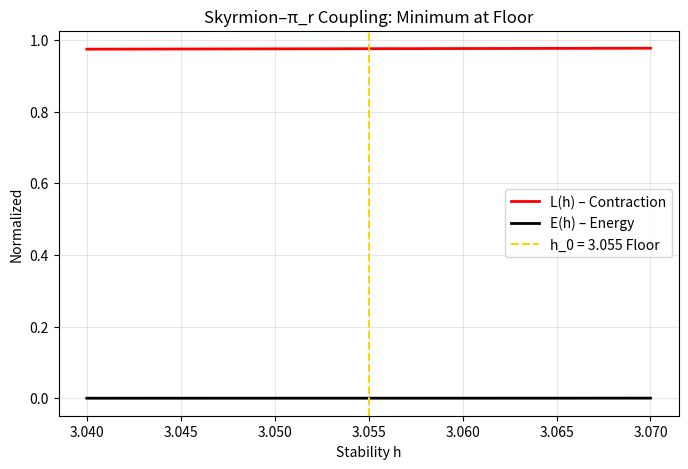

Reproduce this figure in Python.
import numpy as np, matplotlib.pyplot as plt
h = np.linspace(3.04, 3.07, 1000)
f_h = 1 + (h - 3.055)/100
L = 0.976 * f_h**9 # normalized to v004 minimum
E = 0.5*(h-3.055)**2 + 0.1*np.log(L) # k=1, λ=0.1 for shape

plt.figure(figsize=(8,5))
plt.plot(h, L, 'r-', label='L(h) – Contraction', lw=2)
plt.plot(h, E-E.min(), 'k-', label='E(h) – Energy', lw=2)
plt.axvline(3.055, color='gold', ls='--', label='h_0 = 3.055 Floor')
plt.xlabel('Stability h'); plt.ylabel('Normalized')
plt.title('Skyrmion–π_r Coupling: Minimum at Floor')
plt.legend(); plt.grid(alpha=0.3)
plt.savefig('skyrmion_coupling_v001.png', dpi=300)
print("Saved: skyrmion_coupling_v001.png – E minimized at 3.055")
